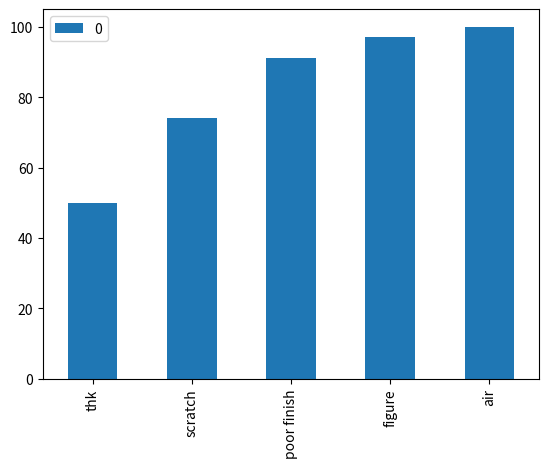

Write the Python code that produced this figure.
#Mathplot 라이브러리, 데이터 프레임 라이브러리 호출
import matplotlib.pyplot as plt
import numpy as np
from pandas import Series, DataFrame
#불량항목별 불량품의 수 (SCRAP GOODS)
data = {'scrap':[150,72,51,18,9]}
#총 합계구하기
total = sum(data['scrap'])
#numpy로 도수를 합계로 나눔 (상대도수 구하기)
reldatas = np.divide(data['scrap'],total)
#누적상대도수 구하기
accumrel = np.cumsum(reldatas)
#도수변환
accumrelMultiply = np.multiply(accumrel,100)

defects = ['thk','scratch','poor finish','figure','air']
dataTable = DataFrame(accumrelMultiply,index = defects)
dataTable.plot(kind = 'bar')
plt.show()